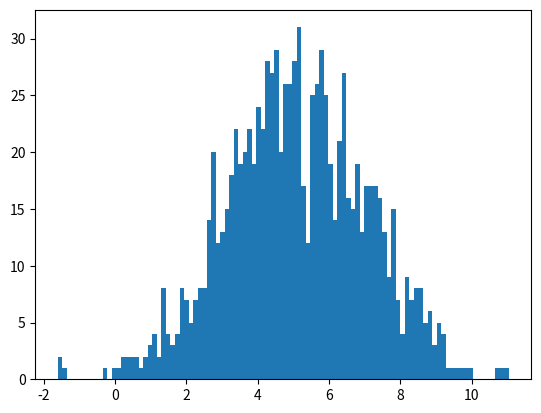

Generate this figure with matplotlib: (Note: this script raises an exception after producing the figure.)
#!/usr/bin/env python3
# -*- coding: utf-8 -*-
"""
Created on Wed Mar 27 16:48:13 2019

[redacted]

Learning how probability transforms work

"""

import scipy.stats as st
import numpy as np
import matplotlib.pylab as plt

x = np.linspace(-5, 10, 1000)
x_rv = st.norm.rvs(5,2, 1000)
y_rv = np.log(x_rv)

plt.figure()
plt.hist(x_rv, 100, normed=True)
plt.hist(y_rv, 100, normed=True)
plt.plot(x, st.norm.pdf(x, 5, 2))
plt.plot(x, st.norm.pdf(np.exp(x), 5, 2)*np.exp(x))

